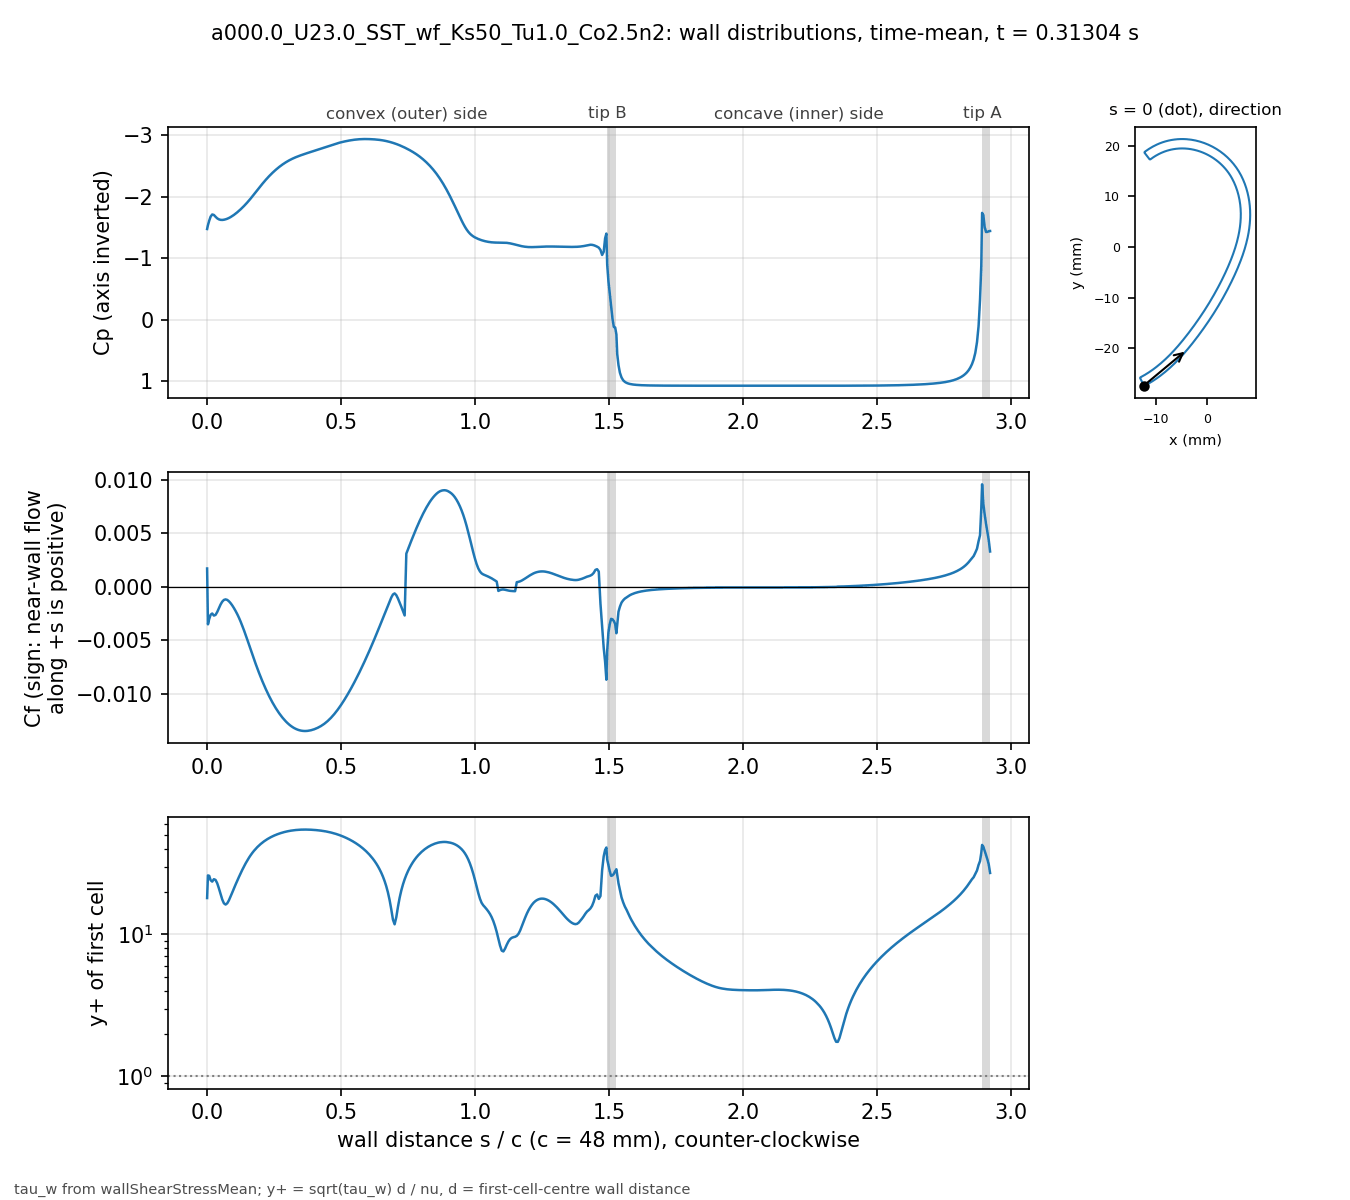

Source data for this figure (header and first rows):
# a000.0_U23.0_SST_wf_Ks50_Tu1.0_Co2.5n2…, p_inf=0; Cf signed by near-wall flow dir…
patch, s_over_c, x_m, y_m, Cp, Cf, yplus, d_first_m
bladeEnds, 0.000000, -0.01241, -0.02735, -1.475, 0.001709, 18.04, 0.0004069
blade, 0.003081, -0.01227, -0.02739, -1.538, -0.003519, 26.06, 0.0004094
blade, 0.007789, -0.01207, -0.02729, -1.61, -0.003026, 25.89, 0.0004387
blade, 0.0131, -0.01185, -0.02716, -1.677, -0.002623, 24.11, 0.0004388
blade, 0.01901, -0.0116, -0.02702, -1.712, -0.002502, 23.56, 0.000439
blade, 0.02523, -0.01134, -0.02687, -1.704, -0.0027, 24.5, 0.0004396
blade, 0.03148, -0.01108, -0.02672, -1.675, -0.002635, 24.23, 0.0004399
blade, 0.03772, -0.01083, -0.02656, -1.649, -0.002364, 22.95, 0.00044
blade, 0.04397, -0.01058, -0.0264, -1.632, -0.002005, 21.14, 0.00044
blade, 0.05022, -0.01033, -0.02624, -1.624, -0.001663, 19.25, 0.00044
blade, 0.05647, -0.01008, -0.02607, -1.623, -0.001396, 17.64, 0.00044
blade, 0.06272, -0.00983, -0.0259, -1.626, -0.001233, 16.57, 0.00044
blade, 0.06896, -0.009586, -0.02573, -1.633, -0.001183, 16.24, 0.00044
blade, 0.07521, -0.009343, -0.02555, -1.642, -0.001234, 16.58, 0.00044
blade, 0.08146, -0.009103, -0.02537, -1.655, -0.001359, 17.4, 0.00044
blade, 0.08771, -0.008865, -0.02519, -1.669, -0.001537, 18.5, 0.00044
blade, 0.09396, -0.00863, -0.025, -1.686, -0.001752, 19.76, 0.00044
blade, 0.1002, -0.008396, -0.02481, -1.705, -0.002, 21.11, 0.00044
blade, 0.1065, -0.008164, -0.02462, -1.726, -0.002274, 22.51, 0.00044
blade, 0.1127, -0.007935, -0.02443, -1.748, -0.002574, 23.95, 0.00044
blade, 0.119, -0.007708, -0.02423, -1.771, -0.002905, 25.44, 0.00044
blade, 0.1252, -0.007482, -0.02404, -1.796, -0.003268, 26.98, 0.00044
blade, 0.1314, -0.007259, -0.02384, -1.822, -0.003661, 28.56, 0.00044
blade, 0.1377, -0.007038, -0.02363, -1.85, -0.004079, 30.15, 0.00044
blade, 0.1439, -0.006819, -0.02343, -1.878, -0.004516, 31.72, 0.00044
blade, 0.1502, -0.006602, -0.02322, -1.908, -0.004966, 33.26, 0.00044
blade, 0.1564, -0.006387, -0.02301, -1.94, -0.005425, 34.77, 0.00044
blade, 0.1627, -0.006173, -0.0228, -1.972, -0.005885, 36.21, 0.00044
blade, 0.1689, -0.005962, -0.02259, -2.006, -0.006343, 37.59, 0.00044
blade, 0.1752, -0.005752, -0.02237, -2.04, -0.006792, 38.9, 0.00044
blade, 0.1814, -0.005545, -0.02216, -2.075, -0.00723, 40.13, 0.00044
blade, 0.1877, -0.005339, -0.02194, -2.11, -0.007656, 41.3, 0.00044
blade, 0.1939, -0.005135, -0.02172, -2.144, -0.008068, 42.4, 0.00044
blade, 0.2002, -0.004932, -0.0215, -2.178, -0.008467, 43.43, 0.00044
blade, 0.2064, -0.004732, -0.02128, -2.211, -0.008851, 44.41, 0.00044
blade, 0.2127, -0.004532, -0.02105, -2.244, -0.00922, 45.32, 0.00044
blade, 0.2189, -0.004335, -0.02083, -2.276, -0.009574, 46.19, 0.00044
blade, 0.2252, -0.004139, -0.0206, -2.306, -0.009912, 46.99, 0.00044
blade, 0.2314, -0.003944, -0.02037, -2.335, -0.01023, 47.75, 0.00044
blade, 0.2377, -0.003751, -0.02014, -2.363, -0.01054, 48.46, 0.00044
blade, 0.2439, -0.00356, -0.01991, -2.39, -0.01083, 49.12, 0.00044
blade, 0.2502, -0.003369, -0.01968, -2.415, -0.01111, 49.74, 0.00044
blade, 0.2564, -0.00318, -0.01945, -2.44, -0.01137, 50.32, 0.00044
blade, 0.2627, -0.002992, -0.01921, -2.463, -0.01161, 50.86, 0.00044
blade, 0.2689, -0.002805, -0.01898, -2.485, -0.01184, 51.36, 0.00044
blade, 0.2752, -0.002619, -0.01874, -2.506, -0.01205, 51.83, 0.00044
blade, 0.2814, -0.002435, -0.01851, -2.526, -0.01225, 52.25, 0.00044
blade, 0.2877, -0.002251, -0.01827, -2.544, -0.01244, 52.65, 0.00044
blade, 0.2939, -0.002069, -0.01803, -2.562, -0.01261, 53, 0.00044
blade, 0.3001, -0.001888, -0.01779, -2.578, -0.01276, 53.33, 0.00044
blade, 0.3064, -0.001707, -0.01755, -2.593, -0.0129, 53.62, 0.00044
blade, 0.3126, -0.001528, -0.01731, -2.608, -0.01303, 53.88, 0.00044
blade, 0.3189, -0.00135, -0.01707, -2.621, -0.01314, 54.1, 0.00044
blade, 0.3251, -0.001173, -0.01683, -2.634, -0.01323, 54.3, 0.00044
blade, 0.3314, -0.0009966, -0.01659, -2.645, -0.01331, 54.46, 0.00044
blade, 0.3376, -0.0008214, -0.01634, -2.656, -0.01338, 54.59, 0.00044
blade, 0.3439, -0.0006472, -0.0161, -2.667, -0.01343, 54.7, 0.00044
blade, 0.3501, -0.000474, -0.01585, -2.676, -0.01347, 54.78, 0.00044
blade, 0.3564, -0.0003018, -0.01561, -2.686, -0.01349, 54.83, 0.00044
... 416 more rows
